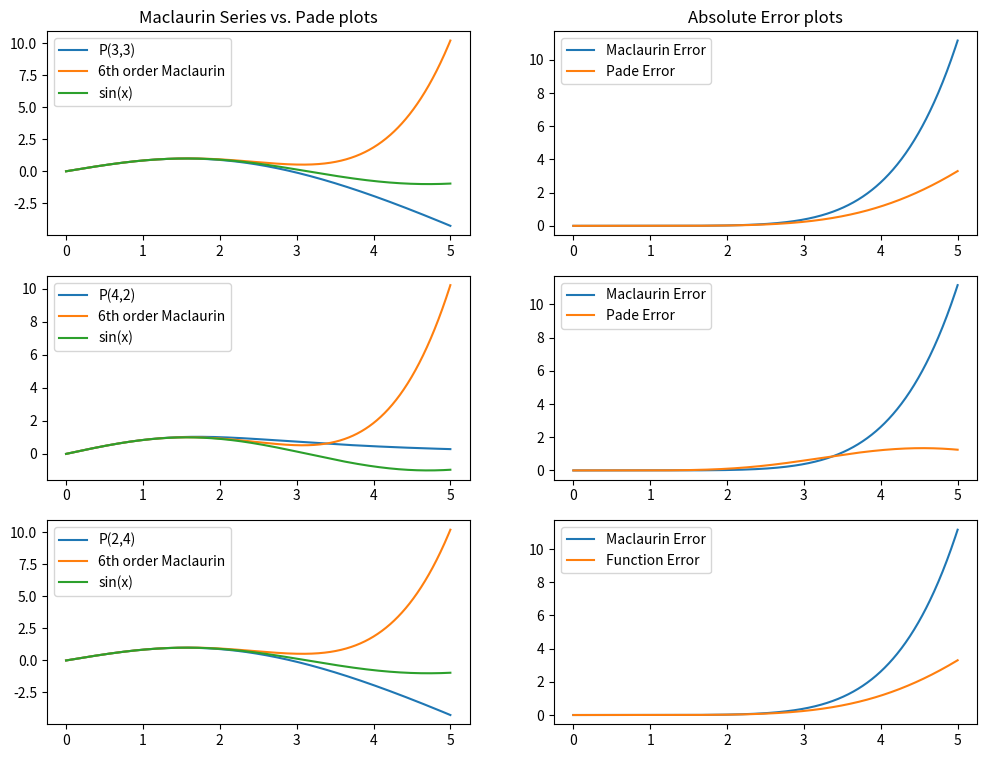

Source code (Python):
import numpy as np
import matplotlib.pyplot as plt

maclaurin = lambda x: x - (x**3)/6 + (x**5)/120
fx = lambda x: np.sin(x)

# P_3^3 is equivalent to P_2^4.
p_3_3 = lambda x: (x - (7/60)*x**3) / (1 + (1/20)*x**2)
p_4_2 = lambda x: x / (1 + (1/6)*x**2 + (7/360)*x**4)

x = np.linspace(0, 5, 1000)
y_3_3 = p_3_3(x)
y_4_2 = p_4_2(x)

y_mac = maclaurin(x)
y_sin = fx(x)


fig, ax = plt.subplots(3, 2, figsize=(12,9))
ax[0][0].plot(x, y_3_3, label='P(3,3)')
ax[0][0].plot(x, y_mac, label='6th order Maclaurin')
ax[0][0].plot(x, y_sin, label='sin(x)')
ax[0][1].plot(x, np.abs(y_mac - y_sin), label='Maclaurin Error')
ax[0][1].plot(x, np.abs(y_3_3 - y_sin), label='Pade Error')
ax[0][0].legend()
ax[0][1].legend()
ax[0][0].set_title('Maclaurin Series vs. Pade plots')
ax[0][1].set_title('Absolute Error plots')

ax[1][0].plot(x, y_4_2, label='P(4,2)')
ax[1][0].plot(x, y_mac, label='6th order Maclaurin')
ax[1][0].plot(x, y_sin, label='sin(x)')
ax[1][1].plot(x, np.abs(y_mac - y_sin), label='Maclaurin Error')
ax[1][1].plot(x, np.abs(y_4_2 - y_sin), label='Pade Error')
ax[1][0].legend()
ax[1][1].legend()

ax[2][0].plot(x, y_3_3, label='P(2,4)')
ax[2][0].plot(x, y_mac, label='6th order Maclaurin')
ax[2][0].plot(x, y_sin, label='sin(x)')
ax[2][1].plot(x, np.abs(y_mac - y_sin), label='Maclaurin Error')
ax[2][1].plot(x, np.abs(y_3_3 - y_sin), label='Function Error')

ax[2][0].legend()
ax[2][1].legend()

plt.savefig('problem_4_plot.png')
plt.show()